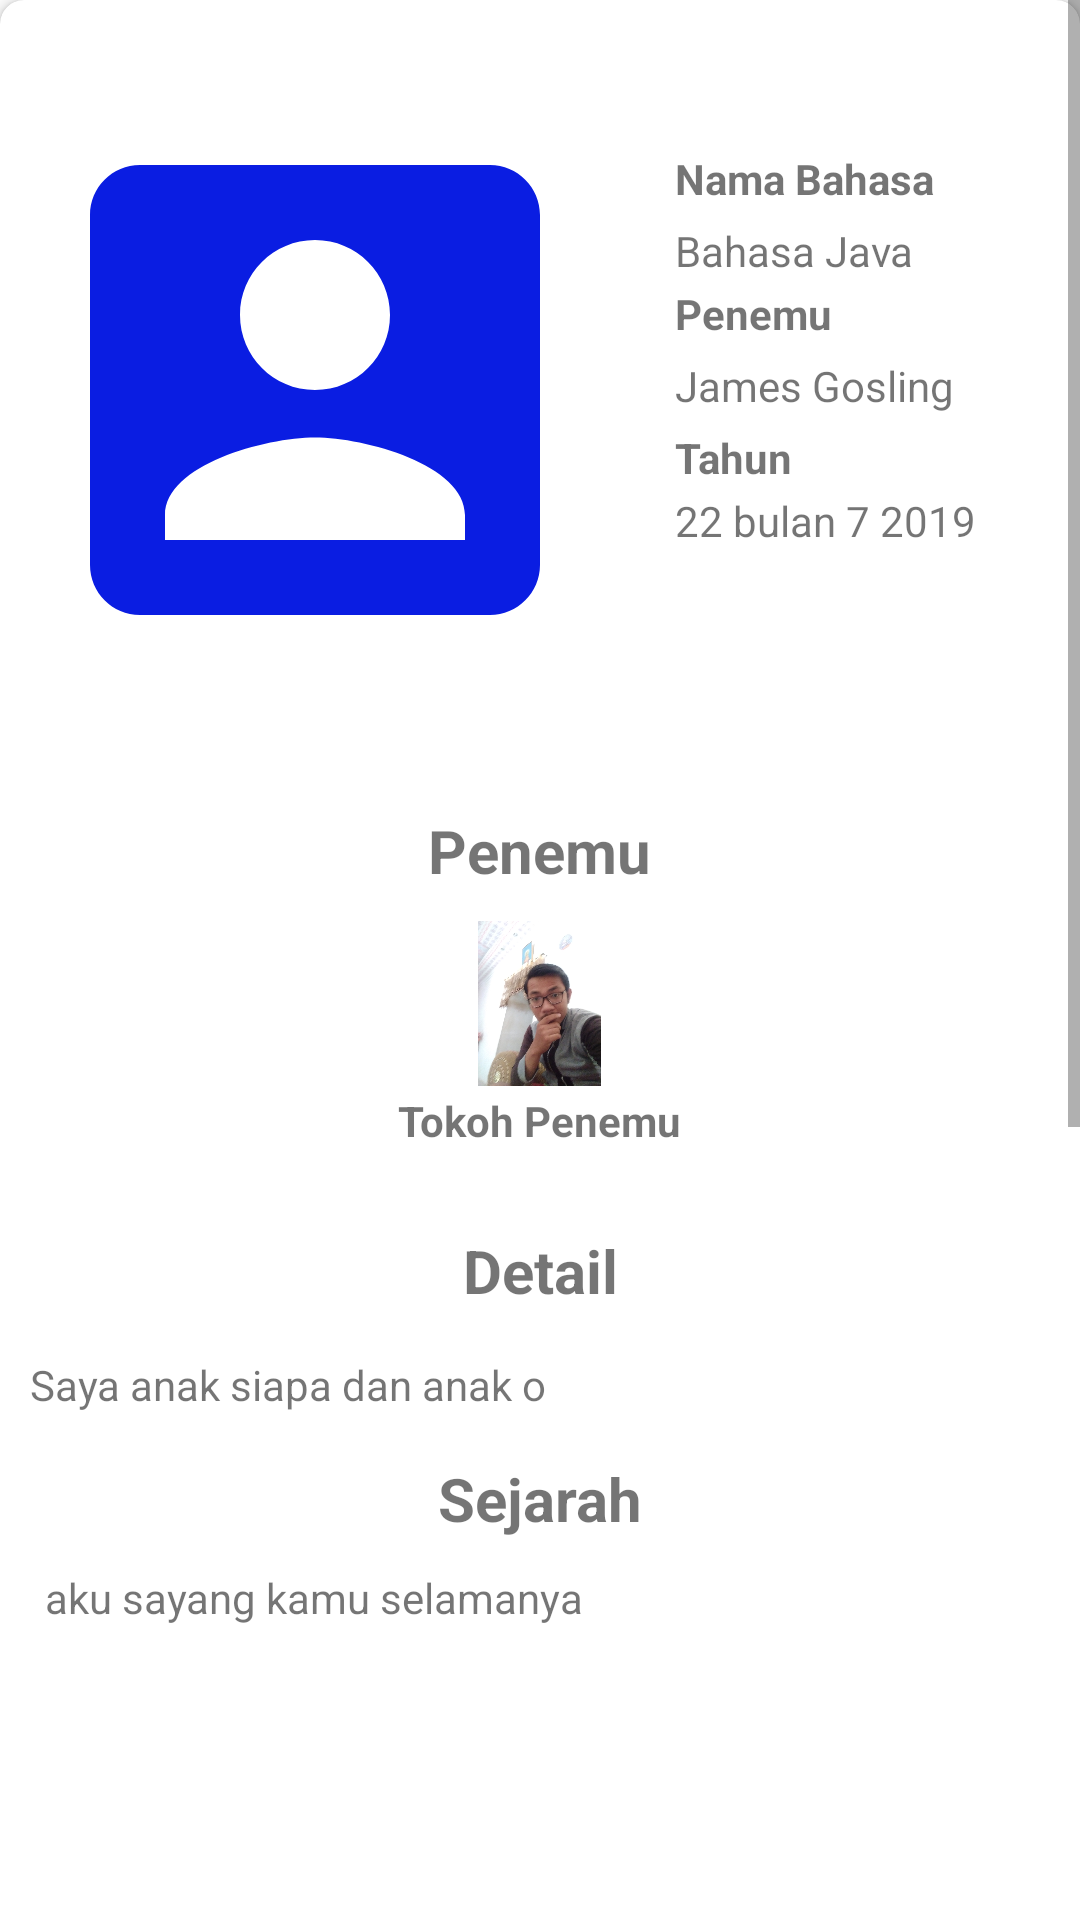

Android layout source for this screen:
<!-- AndroidManifest.xml: application theme AppTheme -->
<!-- res/layout/activity_detail_acitvity.xml -->
<?xml version="1.0" encoding="utf-8"?>
<ScrollView xmlns:android="http://schemas.android.com/apk/res/android"
    xmlns:app="http://schemas.android.com/apk/res-auto"
    xmlns:tools="http://schemas.android.com/tools"
    android:layout_width="match_parent"
    android:layout_height="match_parent"
    tools:context=".DetailAcitvity">

    <androidx.cardview.widget.CardView
        android:id="@+id/card"
        android:layout_width="match_parent"
        android:layout_height="wrap_content"
        app:cardCornerRadius="8dp">
        <RelativeLayout
            android:layout_width="match_parent"
            android:layout_height="match_parent"
            android:padding="5dp">

            <ImageView
                android:scaleType="centerCrop"
                android:layout_marginTop="25dp"
                android:layout_width="200dp"
                android:layout_height="200dp"
                android:src="@drawable/kontak"
                android:id="@+id/kotnak"
                >

            </ImageView>
            <TextView
                android:layout_marginLeft="20dp"
                android:id="@+id/bahasa1"
                android:layout_marginTop="45dp"
                android:layout_toRightOf="@+id/kotnak"
                android:text="Nama Bahasa"
                android:textStyle="bold"
                android:layout_width="wrap_content"
                android:layout_height="wrap_content">

            </TextView>
            <TextView
                android:layout_marginLeft="20dp"
                android:maxLines="2"
                android:id="@+id/program1"
                android:layout_marginTop="5dp"
                android:layout_below="@id/bahasa1"
                android:layout_toRightOf="@id/kotnak"
                android:layout_width="wrap_content"
                android:layout_height="wrap_content"
                android:text="Bahasa Java">

            </TextView>
            <TextView
                android:layout_marginLeft="20dp"
                android:layout_marginTop="2dp"
                android:layout_below="@id/program1"
                android:layout_toRightOf="@id/kotnak"
                android:textStyle="bold"
                android:layout_width="wrap_content"
                android:layout_height="wrap_content"
                android:text="Penemu"
                android:id="@+id/penemu">

            </TextView>
            <TextView
                android:layout_marginLeft="20dp"
                android:maxLines="2"
                android:id="@+id/nama2"
                android:layout_marginTop="5dp"
                android:layout_below="@id/penemu"
                android:layout_toRightOf="@id/kotnak"
                android:layout_width="wrap_content"
                android:layout_height="wrap_content"
                android:text="James Gosling">

            </TextView>
            <TextView
                android:layout_marginLeft="20dp"
                android:layout_width="wrap_content"
                android:layout_height="wrap_content"
                android:id="@+id/tanggal"
                android:text="Tahun"
                android:layout_toRightOf="@id/kotnak"
                android:textStyle="bold"
                android:layout_below="@id/nama2"
                android:layout_marginTop="5dp">

            </TextView>
            <TextView
                android:layout_marginLeft="20dp"
                android:id="@+id/tahun"
                android:layout_width="wrap_content"
                android:layout_height="wrap_content"
                android:maxLines="3"
                android:text="22 bulan 7 2019"
                android:layout_toRightOf="@id/kotnak"
                android:layout_below="@id/tanggal"
                android:layout_marginTop="2dp">

            </TextView>
            <LinearLayout
                android:layout_width="match_parent"
                android:layout_height="120dp"
                android:layout_marginTop="260dp"
                android:orientation="vertical">
                <TextView
                    android:padding="5dp"
                    android:textSize="20sp"
                    android:layout_width="wrap_content"
                    android:layout_height="wrap_content"
                    android:text="Penemu"
                    android:textStyle="bold"
                    android:layout_gravity="center">

                </TextView>

                <ImageView
                    android:id="@+id/mantap"
                    android:layout_width="55dp"
                    android:layout_height="55dp"
                    android:layout_gravity="center"
                    android:src="@drawable/julius"
                    android:layout_marginTop="5dp">

                </ImageView>

                <TextView
                    android:id="@+id/tokoh1"
                    android:layout_marginTop="2dp"
                    android:layout_width="wrap_content"
                    android:layout_height="wrap_content"
                    android:text="Tokoh Penemu"
                    android:layout_gravity="center"
                    android:textStyle="bold">

                </TextView>

            </LinearLayout>

            <LinearLayout
                android:orientation="vertical"
                android:background="@color/cardview_light_background"
                android:layout_width="match_parent"
                android:layout_height="680dp"
                android:layout_marginTop="400dp"
                android:layout_gravity="center">

                <TextView
                    android:padding="5dp"
                    android:textSize="20sp"
                    android:textStyle="bold"
                    android:gravity="center"
                    android:layout_width="match_parent"
                    android:layout_height="wrap_content"
                    android:text="Detail">

                </TextView>

                <TextView
                    android:id="@+id/muda"
                    android:maxLines="10"
                    android:padding="5dp"
                    android:fontFamily="sans-serif"
                    android:text="Saya anak siapa dan anak o"
                    android:layout_marginTop="5dp"
                    android:layout_width="match_parent"
                    android:layout_height="wrap_content">
                </TextView>

                <TextView
                    android:padding="5dp"
                    android:textSize="20sp"
                    android:textStyle="bold"
                    android:gravity="center"
                    android:text="Sejarah"
                    android:layout_marginTop="5dp"
                    android:layout_width="match_parent"
                    android:layout_height="wrap_content">
                </TextView>
                <TextView
                    android:maxLines="20"
                    android:id="@+id/tua"
                    android:layout_width="match_parent"
                    android:layout_height="wrap_content"
                    android:text="aku sayang kamu selamanya"
                    android:fontFamily="sans-serif"
                    android:paddingLeft="10dp"
                    android:paddingTop="5dp">
                </TextView>

            </LinearLayout>
        </RelativeLayout>




    </androidx.cardview.widget.CardView>



</ScrollView>
<!-- resources referenced by this layout -->
<resources>
  <!-- drawable julius: jpg bitmap (drawable, 898696 bytes) -->
  <!-- drawable kontak (drawable) -->
  <vector android:height="30dp" android:tint="#0A1DE2"
      android:viewportHeight="24.0" android:viewportWidth="24.0"
      android:width="30dp" xmlns:android="http://schemas.android.com/apk/res/android">
      <path android:fillColor="#FF000000" android:pathData="M3,5v14c0,1.1 0.89,2 2,2h14c1.1,0 2,-0.9 2,-2L21,5c0,-1.1 -0.9,-2 -2,-2L5,3c-1.11,0 -2,0.9 -2,2zM15,9c0,1.66 -1.34,3 -3,3s-3,-1.34 -3,-3 1.34,-3 3,-3 3,1.34 3,3zM6,17c0,-2 4,-3.1 6,-3.1s6,1.1 6,3.1v1L6,18v-1z"/>
  </vector>
  <style name="AppTheme" parent="Theme.AppCompat.Light.NoActionBar">
          
          <item name="colorPrimary">@color/colorPrimary</item>
          <item name="colorPrimaryDark">@color/colorPrimaryDark</item>
          <item name="colorAccent">@color/colorAccent</item>
      </style>
  <!-- not gathered from this repository: default colours our renderer supplied (Android Studio template values) -->
  <color name="colorPrimary">#FF6200EE</color>
  <color name="colorPrimaryDark">#FF3700B3</color>
  <color name="colorAccent">#FF03DAC5</color>
</resources>
